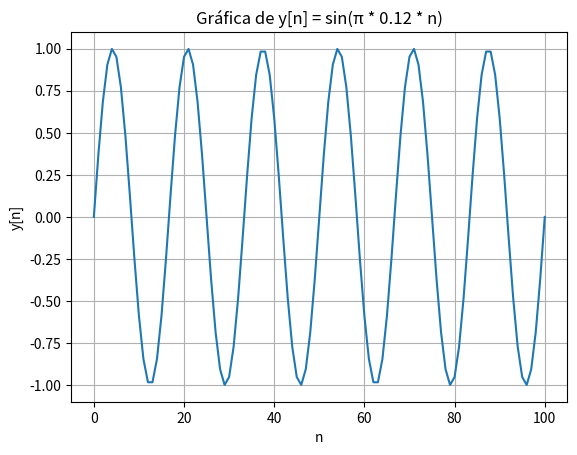
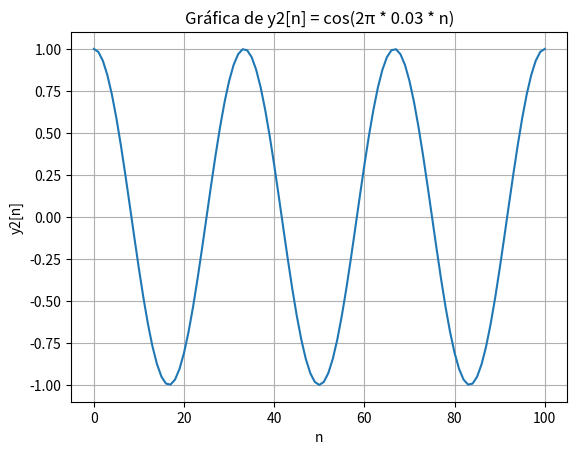
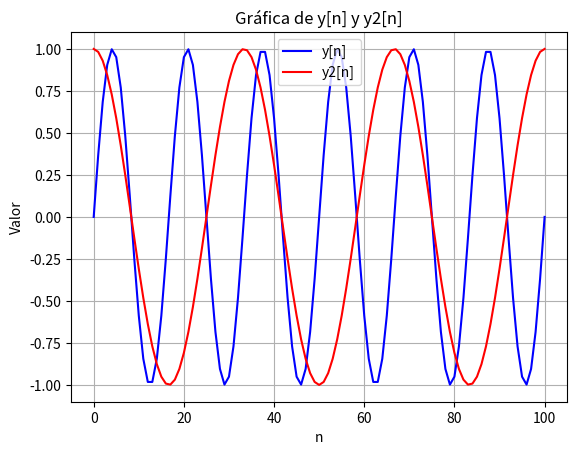
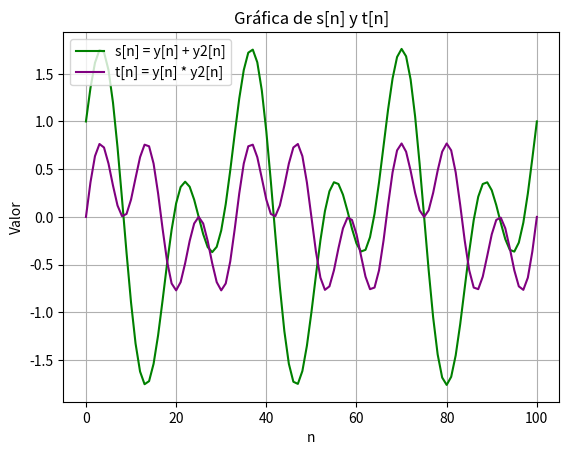

Python code for these plots, in order:
import numpy as np
import matplotlib.pyplot as plt
print("Hola mundo")
a = np.array([3.1, 1, -0.5, -3.2, 6])
b = np.array([1, 3, 2.2, 5.1, 1])
fila1 = [2, -1, -3]
fila2 = [4, 1.5, -2.5]
fila3 = [7.3, -0.9, 0.2]
producto_escalar = np.dot(a,b)
producto_punto_a_b = np.multiply(a, b)
A= np.array([fila1, fila2, fila3])
A_transpuesta_1 = np.transpose(A)
arr_ones = np.ones((2, 3))
# Crear un array de 2x3 con todos los elementos inicializados en 1
arr_decimal = np.array([3.14159, 2.71828, 1.41421])
# Crear un array con números decimales
arr_rounded = np.round(arr_decimal, decimals=2)
# Redondear los elementos del array a 2 decimales
arr_decimal1 = np.array([3.2, 5.7, 8.1])
# Crear un array con números decimales
arr_ceil = np.ceil(arr_decimal1)
# Calcular el techo de cada elemento del array
arr_floor = np.floor(arr_decimal1)
# Calcular el piso de cada elemento del array
valor = A[0, 2]
# Definir el intervalo de valores de n
n_values = np.arange(0, 101)
# Calcular los valores de la función y[n]
y_values = np.sin(np.pi * 0.12 * n_values)
# Calcular los valores de la función y2[n]
y2_values = np.cos(2 * np.pi * 0.03 * n_values)
print("A) El producto punto de los vectores es:", producto_escalar)
print("B) El producto punto a punto de los vectores es:", producto_punto_a_b)
print("C) La matriz A, es:")
print(A)
print("D) La transpuesta de la matriz A (A^T) es:")
print(A_transpuesta_1)
print("E) Array de unos:")
print(arr_ones)
print("F) Array redondeado:")
print(arr_rounded)
print("G) Techo de cada elemento del array:")
print(arr_ceil)
print("H) Piso de cada elemento del array:")
print(arr_floor)
print("I) El valor de la primera fila, tercera columna de la matriz A es:", valor)
print("Acontinuación se muestra la gráfica de y[n] = sin(π * 0.12 * n)")
plt.figure()
plt.plot(n_values, y_values)
plt.xlabel('n')
plt.ylabel('y[n]')
plt.title('Gráfica de y[n] = sin(π * 0.12 * n)')
plt.grid(True)
plt.show()
plt.figure()
plt.plot(n_values, y2_values)
plt.xlabel('n')
plt.ylabel('y2[n]')
plt.title('Gráfica de y2[n] = cos(2π * 0.03 * n)')
plt.grid(True)
plt.show()
s_values = y_values + y2_values
t_values = y_values * y2_values

# Graficar y[n] y y2[n] en la misma figura
plt.figure()
plt.plot(n_values, y_values, label='y[n]', color='blue')
plt.plot(n_values, y2_values, label='y2[n]', color='red')
plt.xlabel('n')
plt.ylabel('Valor')
plt.title('Gráfica de y[n] y y2[n]')
plt.legend()
plt.grid(True)
plt.show()

# Graficar s[n] y t[n] en la misma figura
plt.figure()
plt.plot(n_values, s_values, label='s[n] = y[n] + y2[n]', color='green')
plt.plot(n_values, t_values, label='t[n] = y[n] * y2[n]', color='purple')
plt.xlabel('n')
plt.ylabel('Valor')
plt.title('Gráfica de s[n] y t[n]')
plt.legend()
plt.grid(True)
plt.show()
print("Adiós Mundo")